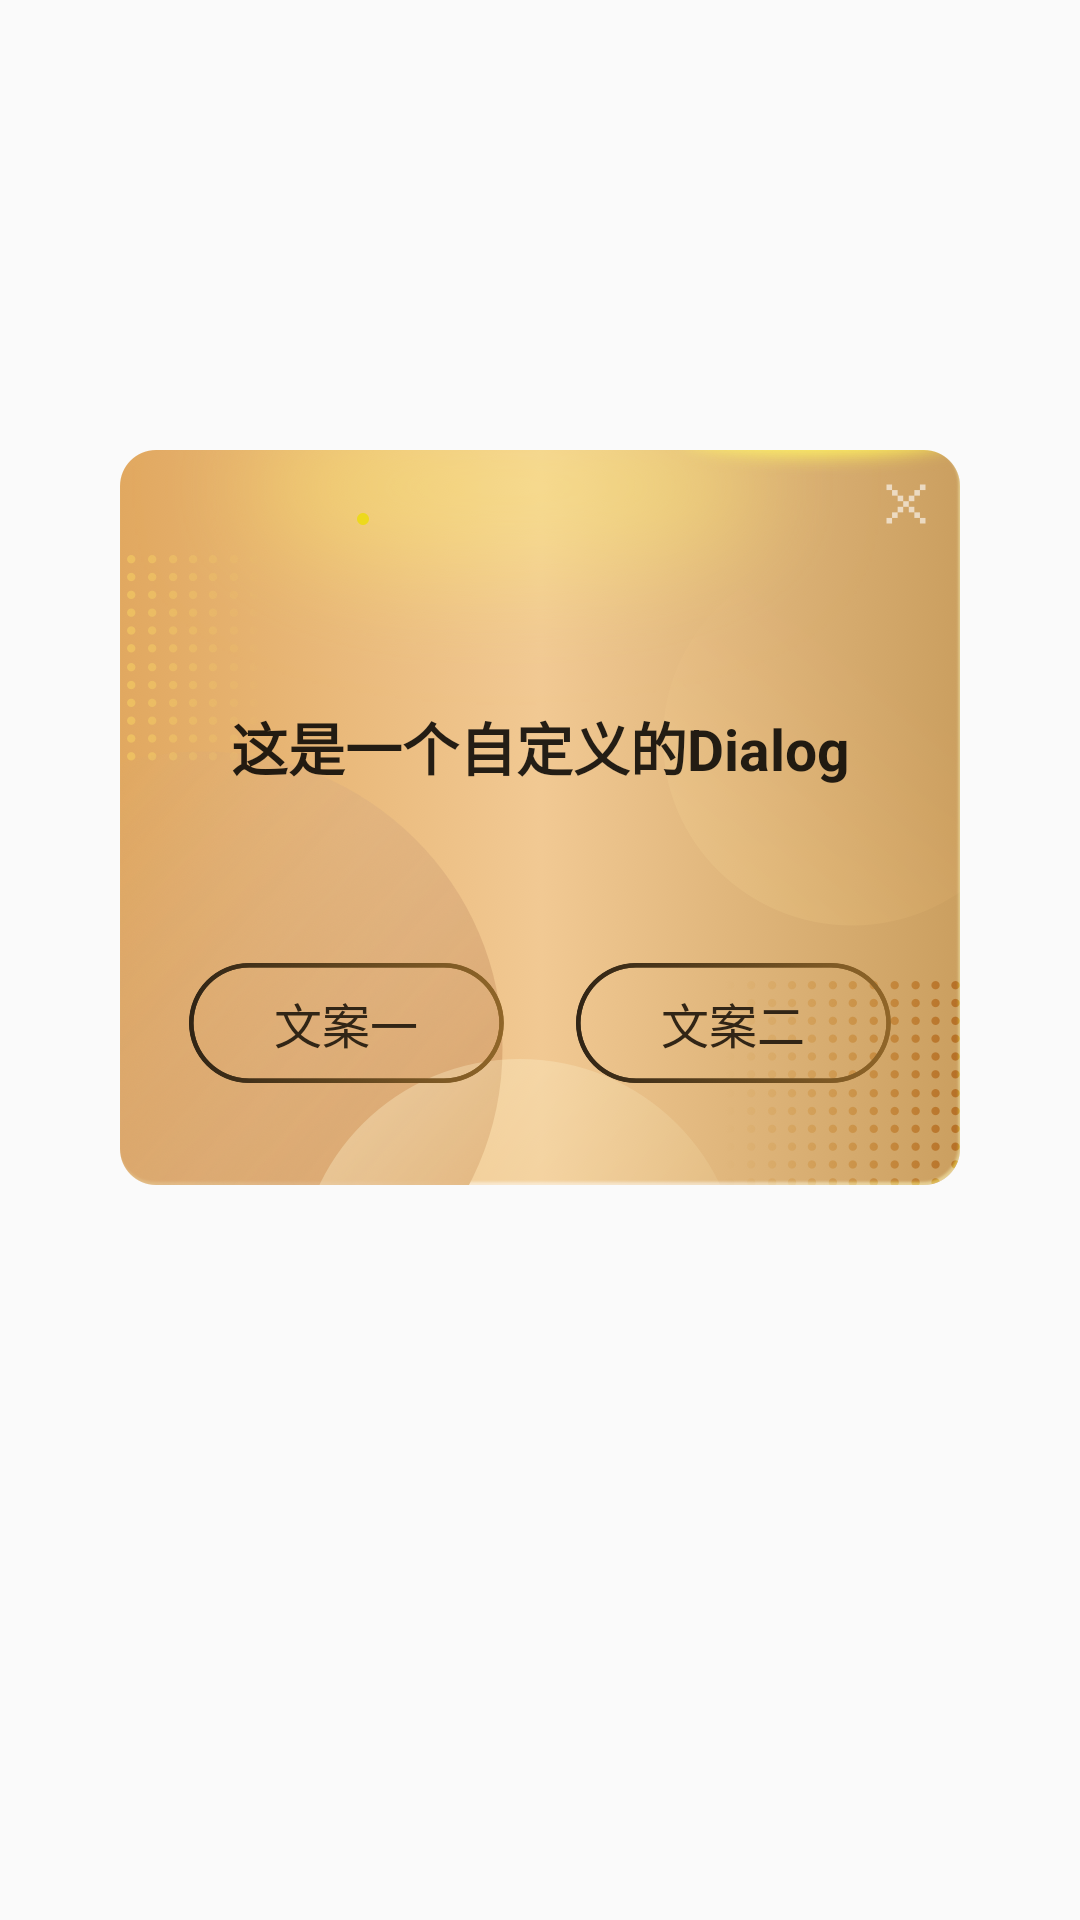

Here is an Android app screen rendered from its layout file. Give the layout XML and the strings, colors and styles it references.
<!-- AndroidManifest.xml: application theme AppTheme -->
<!-- res/layout/dialog_layout.xml -->
<?xml version="1.0" encoding="utf-8"?>
<android.support.constraint.ConstraintLayout xmlns:android="http://schemas.android.com/apk/res/android"
    xmlns:app="http://schemas.android.com/apk/res-auto"
    xmlns:tools="http://schemas.android.com/tools"
    android:layout_width="match_parent"
    android:layout_height="match_parent"
    tools:context=".MainActivity">

    <ImageView
        android:id="@+id/panel"
        android:layout_width="wrap_content"
        android:layout_height="wrap_content"
        android:layout_marginTop="150dp"
        android:src="@drawable/dialog_panel"
        app:layout_constraintEnd_toEndOf="parent"
        app:layout_constraintStart_toStartOf="parent"
        app:layout_constraintTop_toTopOf="parent" />


    <ImageView
        android:id="@+id/close"
        android:layout_width="36dp"
        android:layout_height="36dp"
        android:src="@drawable/dialog_close"
        app:layout_constraintEnd_toEndOf="@id/panel"
        app:layout_constraintTop_toTopOf="@id/panel" />

    <TextView
        android:layout_width="wrap_content"
        android:layout_height="wrap_content"
        android:layout_marginTop="84.5dp"
        android:text="这是一个自定义的Dialog"
        android:textColor="#d9000000"
        android:textSize="19sp"
        android:textStyle="bold"
        app:layout_constraintEnd_toEndOf="@+id/panel"
        app:layout_constraintStart_toStartOf="@+id/panel"
        app:layout_constraintTop_toTopOf="@+id/panel" />

    <TextView
        android:id="@+id/tv_1"
        android:layout_width="105dp"
        android:layout_height="40dp"
        android:layout_marginStart="23dp"
        android:layout_marginBottom="34dp"
        android:background="@drawable/dialog_btn"
        android:gravity="center"
        android:text="文案一"
        android:textColor="#312516"
        android:textSize="16sp"
        app:layout_constraintBottom_toBottomOf="@+id/panel"
        app:layout_constraintStart_toStartOf="@+id/panel" />

    <TextView
        android:id="@+id/tv_2"
        android:layout_width="105dp"
        android:layout_height="40dp"
        android:layout_marginEnd="23dp"
        android:layout_marginBottom="34dp"
        android:background="@drawable/dialog_btn"
        android:gravity="center"
        android:text="文案二"
        android:textColor="#312516"
        android:textSize="16sp"
        app:layout_constraintBottom_toBottomOf="@+id/panel"
        app:layout_constraintEnd_toEndOf="@+id/panel" />

</android.support.constraint.ConstraintLayout>
<!-- resources referenced by this layout -->
<resources>
  <!-- drawable dialog_btn: png bitmap (drawable-xxhdpi, 9453 bytes) -->
  <!-- drawable dialog_close: png bitmap (drawable-xxhdpi, 896 bytes) -->
  <!-- drawable dialog_panel: png bitmap (drawable-xxhdpi, 662043 bytes) -->
  <style name="AppTheme" parent="Theme.AppCompat.Light.NoActionBar">
          
          <item name="colorPrimary">@color/colorPrimary</item>
          <item name="colorPrimaryDark">@color/colorPrimaryDark</item>
          <item name="colorAccent">@color/colorAccent</item>
          <item name="android:windowFullscreen">true</item>
          <item name="android:windowNoTitle">true</item>
      </style>
  <color name="colorPrimary">#008577</color>
  <color name="colorPrimaryDark">#00574B</color>
  <color name="colorAccent">#D81B60</color>
</resources>
